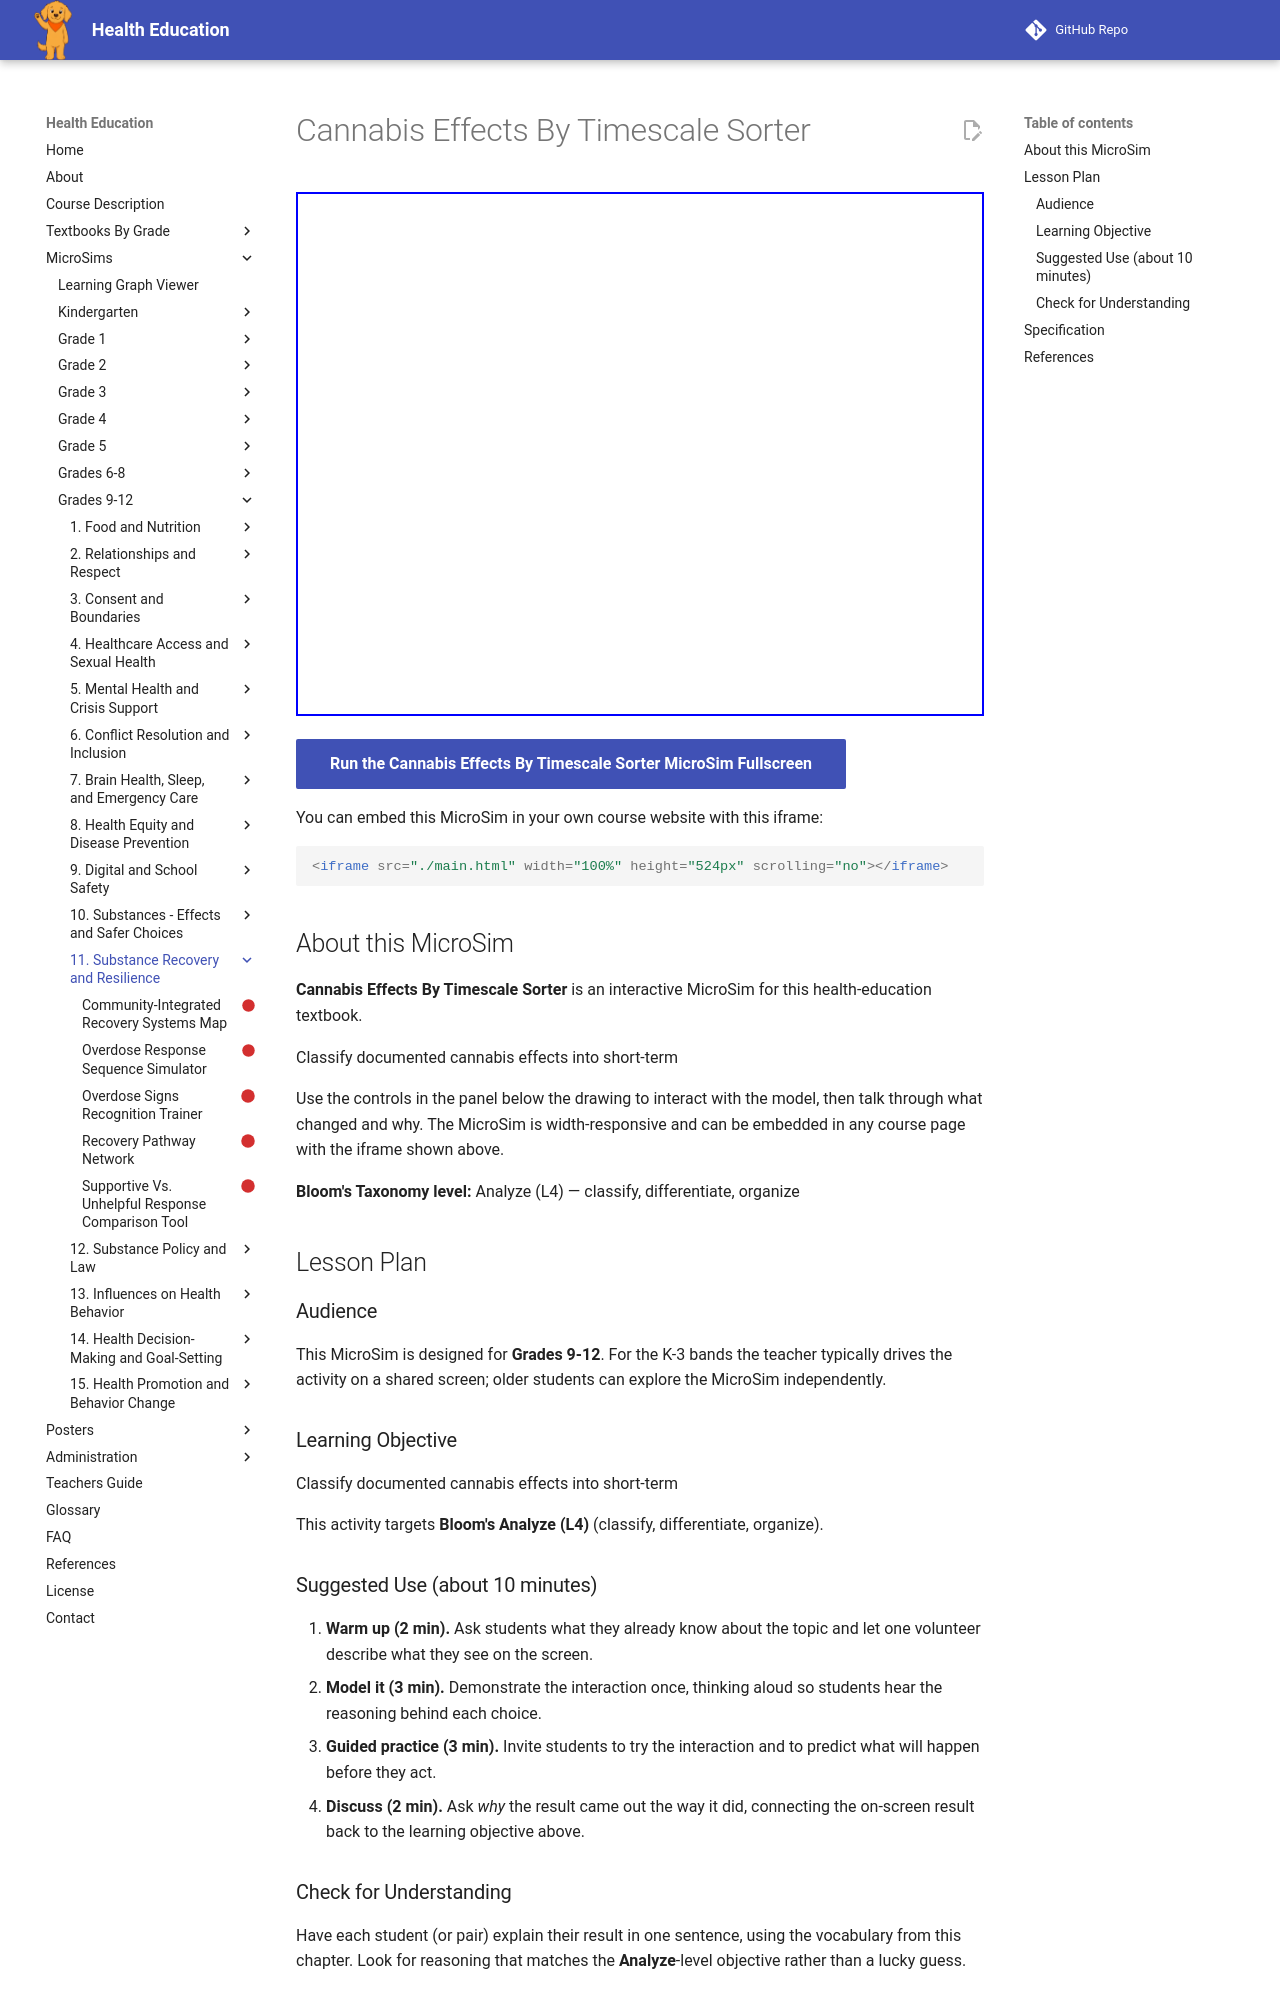

repository: dmccreary/health-education · page: sims/cannabis-effects-timescale-sorter/index.html · generator: mkdocs

---
title: Cannabis Effects By Timescale Sorter
description: Classify documented cannabis effects into short-term
image: /sims/cannabis-effects-timescale-sorter/cannabis-effects-timescale-sorter.png
og:image: /sims/cannabis-effects-timescale-sorter/cannabis-effects-timescale-sorter.png
twitter:image: /sims/cannabis-effects-timescale-sorter/cannabis-effects-timescale-sorter.png
social:
   cards: false
library: p5.js
bloom_level: Analyze (L4)
grade_band: Grades 9-12
---

# Cannabis Effects By Timescale Sorter

<iframe src="main.html" width="100%" height="524px" scrolling="no"></iframe>

[Run the Cannabis Effects By Timescale Sorter MicroSim Fullscreen](main.html){ .md-button .md-button--primary }

You can embed this MicroSim in your own course website with this iframe:

```html
<iframe src="./main.html" width="100%" height="524px" scrolling="no"></iframe>
```

## About this MicroSim

**Cannabis Effects By Timescale Sorter** is an interactive MicroSim for this health-education textbook.

Classify documented cannabis effects into short-term

Use the controls in the panel below the drawing to interact with the model, then talk through what changed and why. The MicroSim is width-responsive and can be embedded in any course page with the iframe shown above.

**Bloom's Taxonomy level:** Analyze (L4) — classify, differentiate, organize

## Lesson Plan

### Audience

This MicroSim is designed for **Grades 9-12**. For the K-3 bands the teacher
typically drives the activity on a shared screen; older students can explore
the MicroSim independently.

### Learning Objective

Classify documented cannabis effects into short-term

This activity targets **Bloom's Analyze (L4)** (classify, differentiate, organize).

### Suggested Use (about 10 minutes)

1. **Warm up (2 min).** Ask students what they already know about the topic
   and let one volunteer describe what they see on the screen.
2. **Model it (3 min).** Demonstrate the interaction once, thinking aloud so
   students hear the reasoning behind each choice.
3. **Guided practice (3 min).** Invite students to try the interaction and to
   predict what will happen before they act.
4. **Discuss (2 min).** Ask *why* the result came out the way it did, connecting
   the on-screen result back to the learning objective above.

### Check for Understanding

Have each student (or pair) explain their result in one sentence, using the
vocabulary from this chapter. Look for reasoning that matches the
**Analyze**-level objective rather than a lucky guess.
